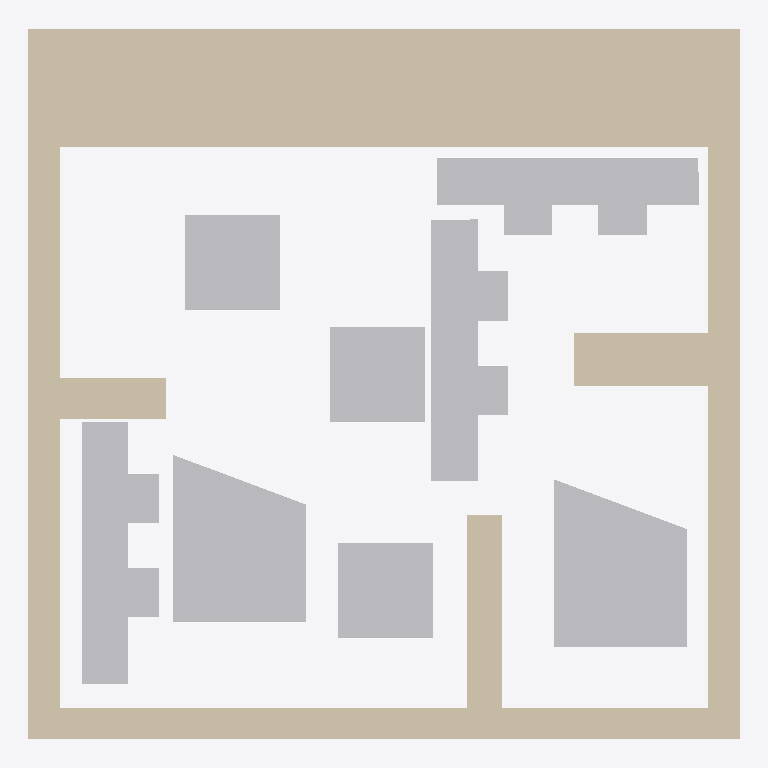
Plan cut of the same IFC building model at storey 'Default Building Storey' (level 0.00 m, cut at 1.40 m), seen from above with north up, elements coloured by IFC class: 8 other elements (light grey), 2 walls (beige). No cut surface shows.
Extent 10.4 m × 10.4 m × 0.0 m (x, y, z). Storeys (1): Default Building Storey at 0.00 m. Elements (10): 8 IfcBuildingElementProxy, 2 IfcWall.

HEADER;
FILE_DESCRIPTION(('ViewDefinition [CoordinationView]'),'2;1');
FILE_NAME('','2022-11-11T21:11:45',(''),(''),'','SketchUp Pro 2015','');
FILE_SCHEMA(('IFC2X3'));
ENDSEC;
DATA;
#1=IFCPROJECT('0QAj5OCQD14Qzp4xKDq9gk',#2,'Default Project','Description of Default Project',$,$,$,(#20),#7);
#24=IFCSITE('268aNoE9X2BOpsdruk9kIC',#2,'Default Site','Description of Default Site',$,#25,$,$,.ELEMENT.,(24,28,0),(54,25,0),10.0,$,$);
#30=IFCBUILDING('2zkzWCjy11lOQzX3EyHo6J',#2,'Default Building','Description of Default Building',$,#31,$,$,.ELEMENT.,$,$,#36);
#37=IFCBUILDINGSTOREY('3c6ITDuLv5txglYWyZn6hI',#2,'Default Building Storey','Description of Default Building Storey',$,#38,$,$,.ELEMENT.,0.0);
#47=IFCWALL('3qLE9A2w56ggP$qW0sJQ0c',#2,'Aussenwand','Description of Object',$,#48,#53,$);
#233=IFCBUILDINGELEMENTPROXY('2K_bExRnj2wQ4rwsSd$fnG',#2,'4','Description of Object',$,#234,#239,$,$);
#199=IFCBUILDINGELEMENTPROXY('3$nhHJ2bDAq8ux7lCb3iyY',#2,'3','Description of Object',$,#200,#205,$,$);
#123=IFCBUILDINGELEMENTPROXY('3l97cWSsv57eNvXaSeP3VH',#2,'1','Description of Object',$,#124,#129,$,$);
#267=IFCBUILDINGELEMENTPROXY('0QSRKCmt94Cf0dUhE4Yu__',#2,'5','Description of Object',$,#268,#273,$,$);
#377=IFCBUILDINGELEMENTPROXY('0K9OEjhRb7menpcvPaa9MP',#2,'8','Description of Object',$,#378,#383,$,$);
#165=IFCBUILDINGELEMENTPROXY('3mh1VA1zf3O86XLOgP75SF',#2,'2','Description of Object',$,#166,#171,$,$);
#309=IFCBUILDINGELEMENTPROXY('3Npud6rWr609sLQFEzMM0I',#2,'7','Description of Object',$,#310,#315,$,$);
#343=IFCBUILDINGELEMENTPROXY('21KS6wZxTE7OcfFa5eEnva',#2,'7','Description of Object',$,#344,#349,$,$);
#92=IFCWALL('3yETv_RSPD6Rz$damBvnjI',#2,'Innenwand1','Description of Object',$,#93,#98,$);
ENDSEC;
